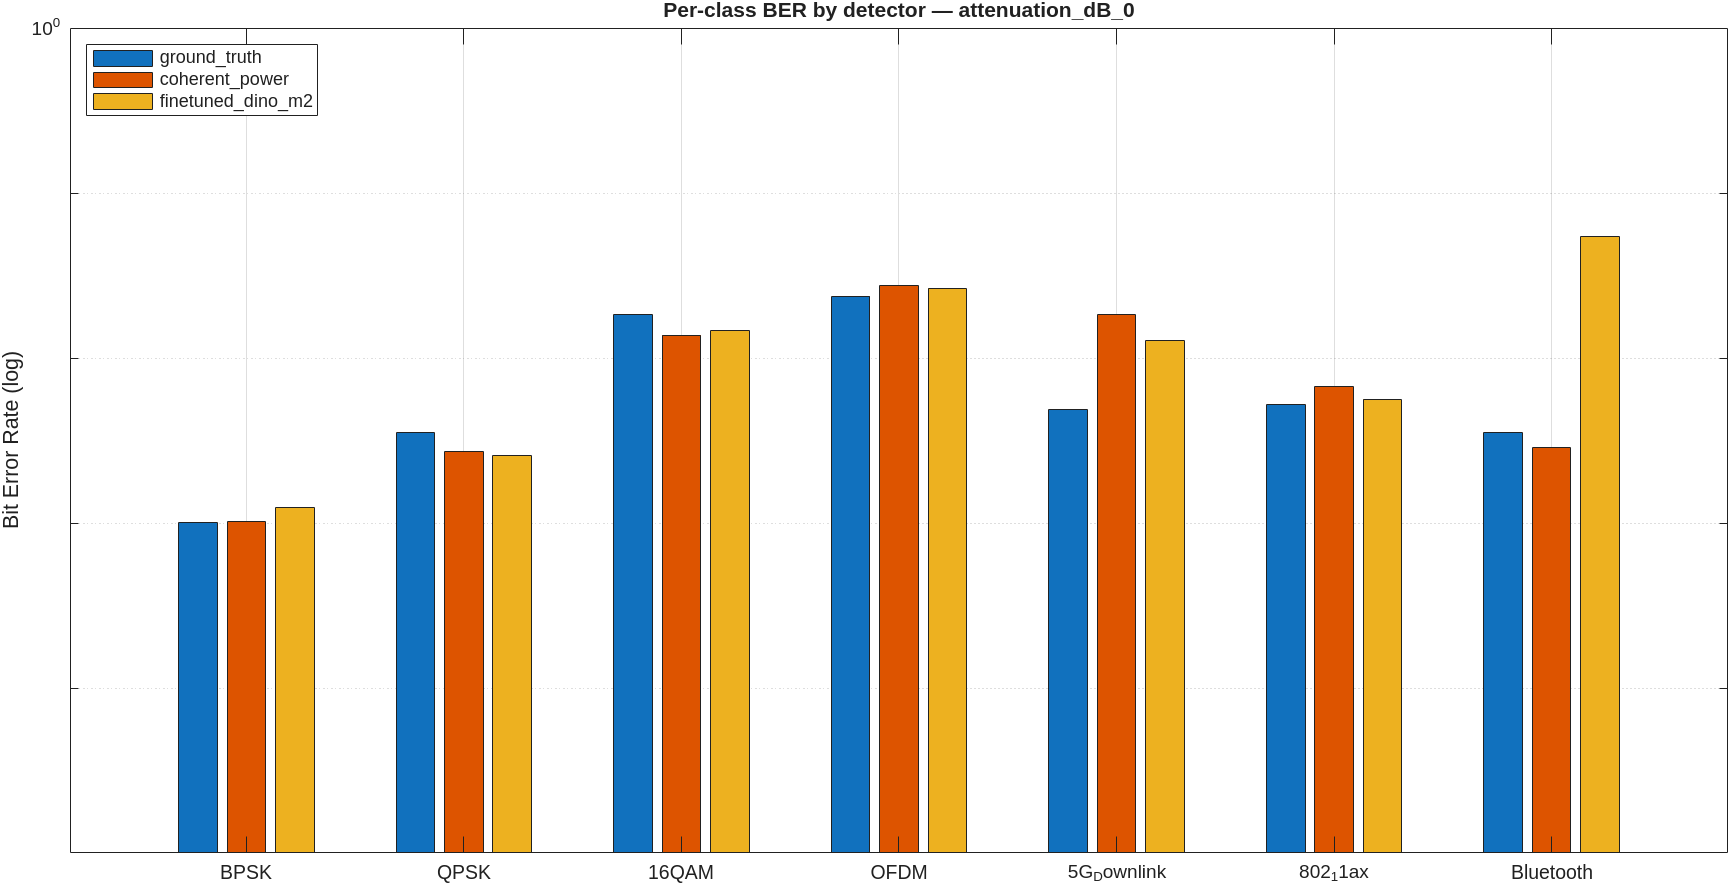

Data behind this chart, as committed beside it:
class, BER_ground_truth, det_ground_truth, BER_coherent_power, det_coherent_power, BER_finetuned_dino_m2, det_finetuned_dino_m2
BPSK, 0.001001, 1, 0.001021, 1, 0.001239, 1
QPSK, 0.003517, 1, 0.002729, 1, 0.002576, 1
16QAM, 0.01842, 1, 0.01377, 1, 0.01462, 1
OFDM, 0.02375, 1, 0.02745, 1, 0.02651, 1
5G_Downlink, 0.004883, 1, 0.0183, 0.9943, 0.01283, 1
802_11ax, 0.005245, 1, 0.006702, 1, 0.005623, 1
Bluetooth, 0.003547, 1, 0.002863, 1, 0.05424, 1
